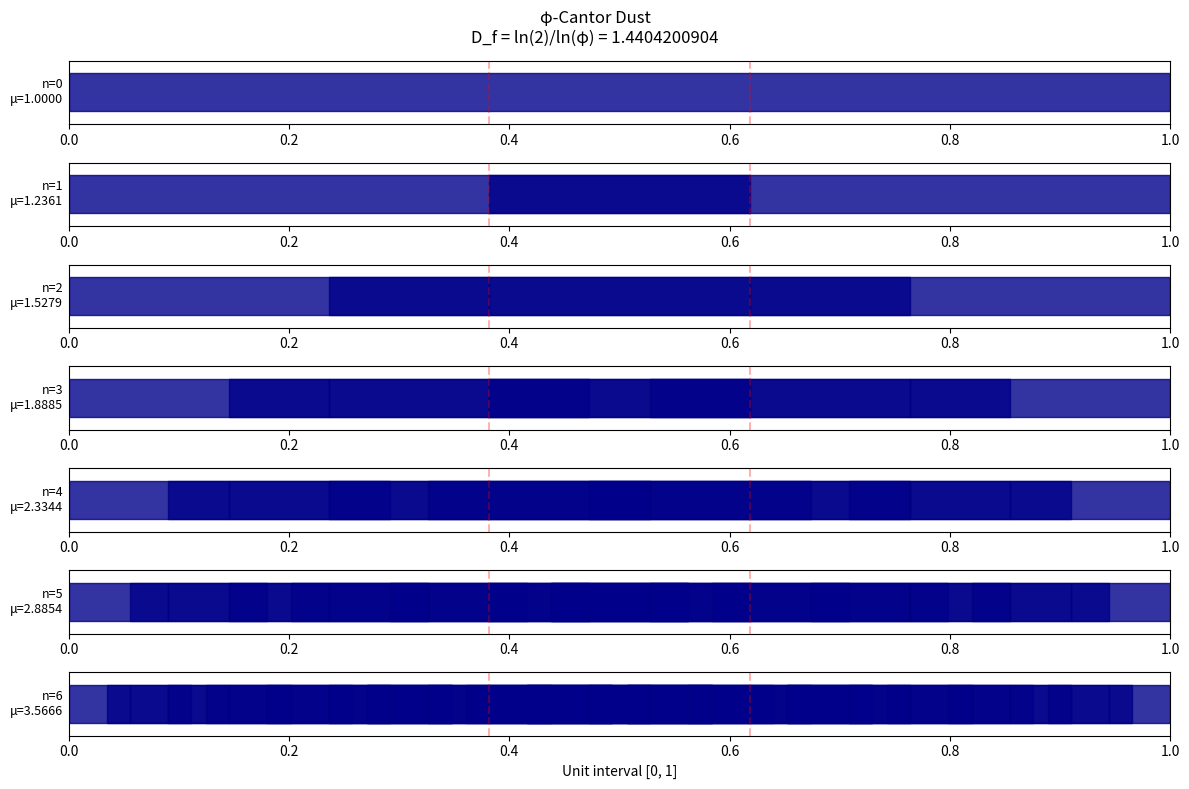

Python code for this plot:
#!/usr/bin/env python3
"""
φ-Cantor Dust: Fractal implementation with rigorous dimension D_f = ln(2)/ln(φ)
Supports ℤ₃ weighting for information dimension analysis.
"""

import numpy as np
import matplotlib.pyplot as plt
from matplotlib.patches import Rectangle
import math
from typing import List, Tuple

PHI = (1 + math.sqrt(5)) / 2
PHI_INV = 1 / PHI
D_F = math.log(2) / math.log(PHI)


class PhiCantorDust:
    """φ-Cantor dust generator with ℤ₃ weighting support"""
    
    def __init__(self, max_depth: int = 10):
        self.max_depth = max_depth
        self.phi_inv = PHI_INV
        self.d_f = D_F
        
    def generate_intervals(self, depth: int) -> List[Tuple[float, float]]:
        """Generate interval endpoints recursively"""
        if depth == 0:
            return [(0.0, 1.0)]
        
        parent = self.generate_intervals(depth - 1)
        intervals = []
        for a, b in parent:
            length = b - a
            new_len = length * self.phi_inv
            intervals.append((a, a + new_len))
            intervals.append((b - new_len, b))
        return intervals
    
    def compute_measure(self, depth: int) -> float:
        """Total length at given depth"""
        intervals = self.generate_intervals(depth)
        return sum(b - a for a, b in intervals)
    
    def visualize(self, max_depth: int = 6):
        """Plot the φ-Cantor dust at multiple depths"""
        depths = list(range(max_depth + 1))
        fig, axes = plt.subplots(len(depths), 1, figsize=(12, 8))
        
        for idx, d in enumerate(depths):
            intervals = self.generate_intervals(d)
            ax = axes[idx]
            
            for a, b in intervals:
                rect = Rectangle((a, 0.2), b - a, 0.6, 
                               facecolor='darkblue', edgecolor='navy', alpha=0.8)
                ax.add_patch(rect)
            
            measure = self.compute_measure(d)
            ax.set_xlim(0, 1)
            ax.set_ylim(0, 1)
            ax.set_yticks([])
            ax.set_ylabel(f'n={d}\nμ={measure:.4f}', rotation=0, 
                         ha='right', va='center', fontsize=9)
            ax.axvline(x=PHI_INV, color='red', linestyle='--', alpha=0.3)
            ax.axvline(x=1 - PHI_INV, color='red', linestyle='--', alpha=0.3)
        
        axes[-1].set_xlabel('Unit interval [0, 1]')
        fig.suptitle(f'φ-Cantor Dust\nD_f = ln(2)/ln(φ) = {self.d_f:.10f}', fontsize=12)
        plt.tight_layout()
        plt.savefig('phi_cantor_dust.png', dpi=150)
        plt.show()
        print(f"✅ Visualization saved to phi_cantor_dust.png")
        return fig


if __name__ == "__main__":
    dust = PhiCantorDust()
    dust.visualize()
